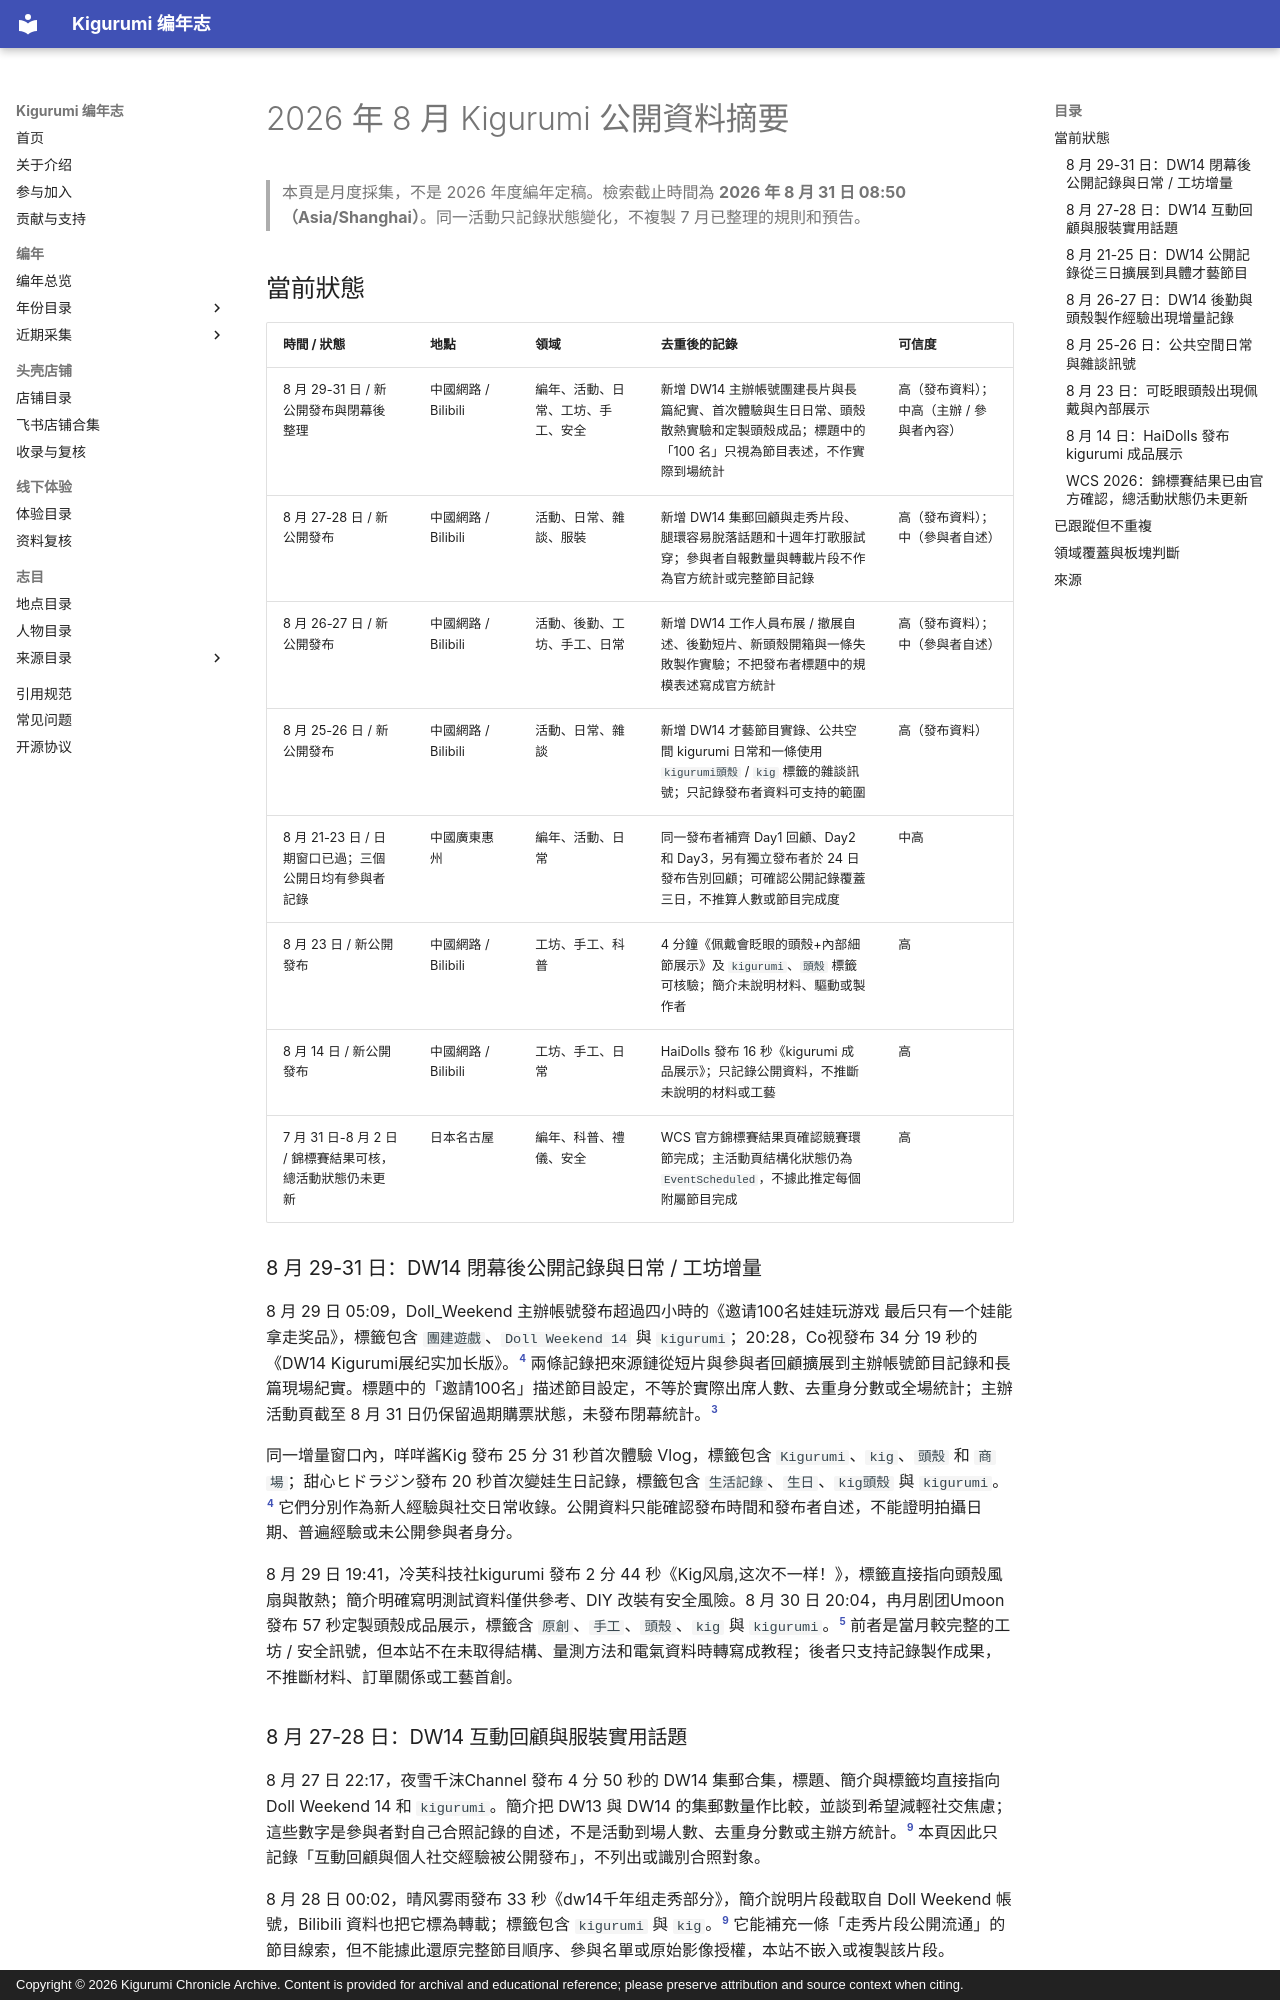

repository: kigermap/kigwiki · page: zh-Hant/digests/2026-08/index.html · generator: mkdocs · copyright: Copyright © 2026 Kigurumi Chronicle Archive. Content is provided for archival and educational reference; please preserve attribution and source context when citing.

---
title: "2026 年 8 月 Kigurumi 公開資料摘要"
date: "2026-08-31"
language: "zh-Hant"
status: "滾動複核至 2026-08-31；只記錄相對 7 月的新狀態"
---

# 2026 年 8 月 Kigurumi 公開資料摘要

> 本頁是月度採集，不是 2026 年度編年定稿。檢索截止時間為 **2026 年 8 月 31 日 08:50（Asia/Shanghai）**。同一活動只記錄狀態變化，不複製 7 月已整理的規則和預告。

## 當前狀態

| 時間 / 狀態 | 地點 | 領域 | 去重後的記錄 | 可信度 |
| --- | --- | --- | --- | --- |
| 8 月 29-31 日 / 新公開發布與閉幕後整理 | 中國網路 / Bilibili | 編年、活動、日常、工坊、手工、安全 | 新增 DW14 主辦帳號團建長片與長篇紀實、首次體驗與生日日常、頭殼散熱實驗和定製頭殼成品；標題中的「100 名」只視為節目表述，不作實際到場統計 | 高（發布資料）；中高（主辦 / 參與者內容） |
| 8 月 27-28 日 / 新公開發布 | 中國網路 / Bilibili | 活動、日常、雜談、服裝 | 新增 DW14 集郵回顧與走秀片段、腿環容易脫落話題和十週年打歌服試穿；參與者自報數量與轉載片段不作為官方統計或完整節目記錄 | 高（發布資料）；中（參與者自述） |
| 8 月 26-27 日 / 新公開發布 | 中國網路 / Bilibili | 活動、後勤、工坊、手工、日常 | 新增 DW14 工作人員布展 / 撤展自述、後勤短片、新頭殼開箱與一條失敗製作實驗；不把發布者標題中的規模表述寫成官方統計 | 高（發布資料）；中（參與者自述） |
| 8 月 25-26 日 / 新公開發布 | 中國網路 / Bilibili | 活動、日常、雜談 | 新增 DW14 才藝節目實錄、公共空間 kigurumi 日常和一條使用 `kigurumi頭殼` / `kig` 標籤的雜談訊號；只記錄發布者資料可支持的範圍 | 高（發布資料） |
| 8 月 21-23 日 / 日期窗口已過；三個公開日均有參與者記錄 | 中國廣東惠州 | 編年、活動、日常 | 同一發布者補齊 Day1 回顧、Day2 和 Day3，另有獨立發布者於 24 日發布告別回顧；可確認公開記錄覆蓋三日，不推算人數或節目完成度 | 中高 |
| 8 月 23 日 / 新公開發布 | 中國網路 / Bilibili | 工坊、手工、科普 | 4 分鐘《佩戴會眨眼的頭殼+內部細節展示》及 `kigurumi`、`頭殼` 標籤可核驗；簡介未說明材料、驅動或製作者 | 高 |
| 8 月 14 日 / 新公開發布 | 中國網路 / Bilibili | 工坊、手工、日常 | HaiDolls 發布 16 秒《kigurumi 成品展示》；只記錄公開資料，不推斷未說明的材料或工藝 | 高 |
| 7 月 31 日-8 月 2 日 / 錦標賽結果可核，總活動狀態仍未更新 | 日本名古屋 | 編年、科普、禮儀、安全 | WCS 官方錦標賽結果頁確認競賽環節完成；主活動頁結構化狀態仍為 `EventScheduled`，不據此推定每個附屬節目完成 | 高 |

### 8 月 29-31 日：DW14 閉幕後公開記錄與日常 / 工坊增量

8 月 29 日 05:09，Doll_Weekend 主辦帳號發布超過四小時的《邀请100名娃娃玩游戏 最后只有一个娃能拿走奖品》，標籤包含 `團建遊戲`、`Doll Weekend 14` 與 `kigurumi`；20:28，Co视發布 34 分 19 秒的《DW14 Kigurumi展纪实加长版》。[^bili-aug31-events] 兩條記錄把來源鏈從短片與參與者回顧擴展到主辦帳號節目記錄和長篇現場紀實。標題中的「邀請100名」描述節目設定，不等於實際出席人數、去重身分數或全場統計；主辦活動頁截至 8 月 31 日仍保留過期購票狀態，未發布閉幕統計。[^dw14]

同一增量窗口內，咩咩酱Kig 發布 25 分 31 秒首次體驗 Vlog，標籤包含 `Kigurumi`、`kig`、`頭殼` 和 `商場`；甜心ヒドラジン發布 20 秒首次變娃生日記錄，標籤包含 `生活記錄`、`生日`、`kig頭殼` 與 `kigurumi`。[^bili-aug31-events] 它們分別作為新人經驗與社交日常收錄。公開資料只能確認發布時間和發布者自述，不能證明拍攝日期、普遍經驗或未公開參與者身分。

8 月 29 日 19:41，冷芙科技社kigurumi 發布 2 分 44 秒《Kig风扇,这次不一样！》，標籤直接指向頭殼風扇與散熱；簡介明確寫明測試資料僅供參考、DIY 改裝有安全風險。8 月 30 日 20:04，冉月剧团Umoon 發布 57 秒定製頭殼成品展示，標籤含 `原創`、`手工`、`頭殼`、`kig` 與 `kigurumi`。[^bili-aug31-craft] 前者是當月較完整的工坊 / 安全訊號，但本站不在未取得結構、量測方法和電氣資料時轉寫成教程；後者只支持記錄製作成果，不推斷材料、訂單關係或工藝首創。

### 8 月 27-28 日：DW14 互動回顧與服裝實用話題

8 月 27 日 22:17，夜雪千沫Channel 發布 4 分 50 秒的 DW14 集郵合集，標題、簡介與標籤均直接指向 Doll Weekend 14 和 `kigurumi`。簡介把 DW13 與 DW14 的集郵數量作比較，並談到希望減輕社交焦慮；這些數字是參與者對自己合照記錄的自述，不是活動到場人數、去重身分數或主辦方統計。[^bili-aug28] 本頁因此只記錄「互動回顧與個人社交經驗被公開發布」，不列出或識別合照對象。

8 月 28 日 00:02，晴风雾雨發布 33 秒《dw14千年组走秀部分》，簡介說明片段截取自 Doll Weekend 帳號，Bilibili 資料也把它標為轉載；標籤包含 `kigurumi` 與 `kig`。[^bili-aug28] 它能補充一條「走秀片段公開流通」的節目線索，但不能據此還原完整節目順序、參與名單或原始影像授權，本站不嵌入或複製該片段。

同日 00:12，三哥很danger 發布 54 秒《【kig】幽灵鲨的腿环真的这么容易掉吗？》，標籤包含 `kigurumi`；01:23，Al1cks 發布 15 秒《【kigurumi】试下十周年打歌服》，標籤包含 `服飾`、`穿搭` 與 `kigurumi`。[^bili-aug28] 兩條內容分別作為服裝配件穩定性話題與新服裝試穿日常收錄。簡介沒有提供固定方法、材料、尺寸或測試條件，因此不改寫成維修教程或通用結論。

### 8 月 21-25 日：DW14 公開記錄從三日擴展到具體才藝節目

Doll Weekend 官方頁仍列出 DW14 於 2026 年 8 月 21-23 日在廣東惠州舉行，主題為「夢回嶺南」；8 月 31 日複核時，頁面仍顯示購票入口並把 DW14 標註為「火爆征集中」，所以頁面尚未完成閉幕後更新。[^dw14] 23 日前取得的四位發布者首日短片與長時錄影繼續證明 Day1 已有公開參與記錄。[^dw14-day1]

8 月 24 日，一蓑烟雨f 同一帳號發布《DW14 Day1回顧》《DW14 Day2》和《DW14 Day3》；三條公開資料均帶有 `kigurumi` 與 `Doll Weekend 14` 標籤，Day3 簡介寫明「DW14結束了」。Yo桜の御離同日另發《如夢一場 再會DW14》。[^dw14-three-days] 同一發布者的三日序列加上一條獨立會後回顧，把證據從「只有首日」更新為「公開參與記錄覆蓋三個日期」。這仍是參與者生成的記錄，不能證明官方全部節目、準確人數或組織方結項；現場規模、身份和未公開安排均不推斷。

8 月 25 日，废材na想吃烤鸭肉發布一段 5 分 41 秒的 DW14 娃娃才藝展示；標題直接包含 `kigurumi` 與 Doll Weekend，標籤含 `dw14` 和 `kigurumi`，簡介說明發布者為兩首歌曲編舞並在 DW 表演。[^dw14-talent] 來源鏈因此首次落到一個具體公開節目，而不只是「某日有參與記錄」。它仍是參與者發布內容，不代表完整節目單、官方錄影授權或全部演出完成情況。
